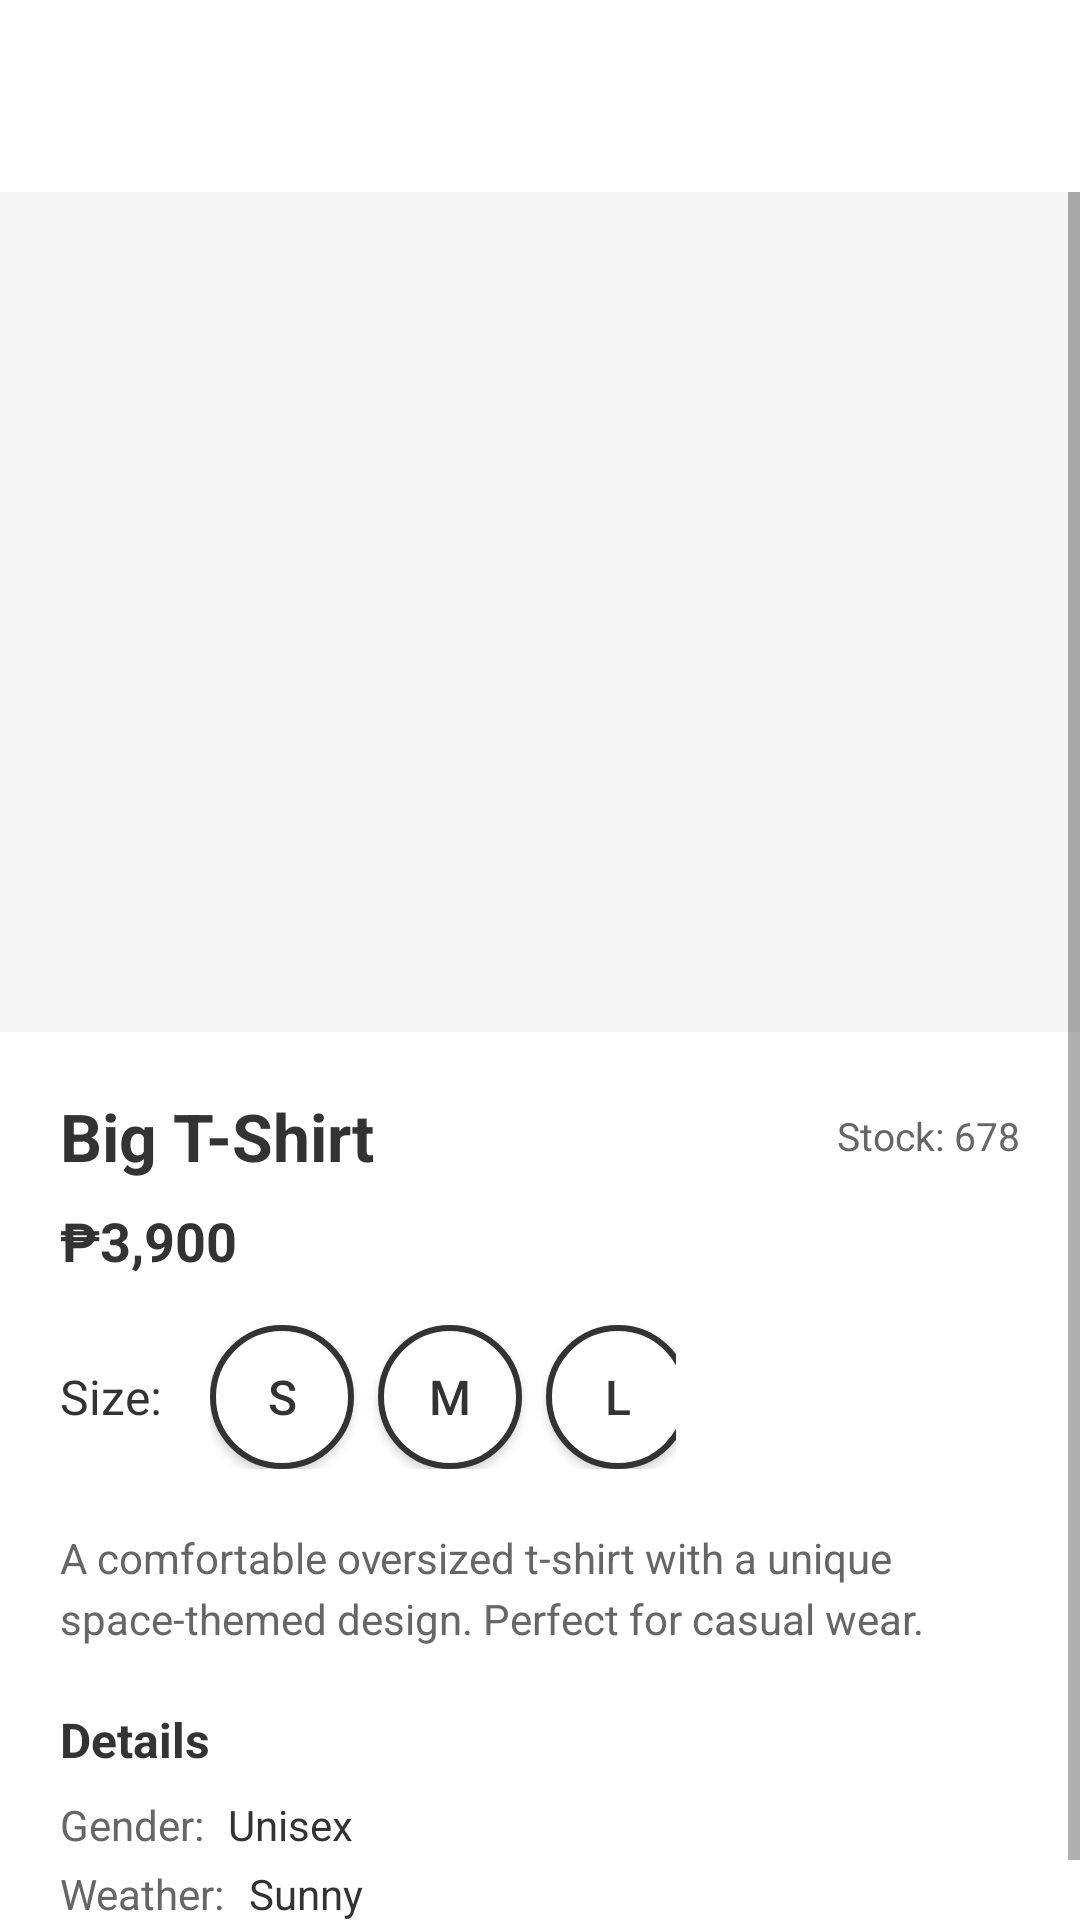

The Android layout XML behind this screen, and the referenced resources:
<!-- AndroidManifest.xml: application theme Theme.AURAfit -->
<!-- res/layout/activity_item_reservation.xml -->
<?xml version="1.0" encoding="utf-8"?>
<RelativeLayout xmlns:android="http://schemas.android.com/apk/res/android"
    xmlns:app="http://schemas.android.com/apk/res-auto"
    xmlns:tools="http://schemas.android.com/tools"
    android:layout_width="match_parent"
    android:layout_height="match_parent"
    android:background="#FFFFFF"
    android:fitsSystemWindows="true">

    
    <ImageView
        android:id="@+id/backButton"
        android:layout_width="48dp"
        android:layout_height="48dp"
        android:layout_marginStart="16dp"
        android:layout_marginTop="16dp"
        android:src="@drawable/ic_arrow_back"
        android:background="?attr/selectableItemBackgroundBorderless"
        android:contentDescription="Back"
        android:padding="12dp" />

    
    <ScrollView
        android:layout_width="match_parent"
        android:layout_height="match_parent"
        android:layout_below="@+id/backButton"
        android:padding="0dp">

        <LinearLayout
            android:layout_width="match_parent"
            android:layout_height="wrap_content"
            android:orientation="vertical"
            android:background="#FFFFFF"
            android:padding="0dp">

            
            <ImageView
                android:id="@+id/itemImage"
                android:layout_width="match_parent"
                android:layout_height="280dp"
                android:scaleType="centerCrop"
                android:background="#F5F5F5"
                android:contentDescription="Product image" />

            
            <LinearLayout
                android:layout_width="match_parent"
                android:layout_height="wrap_content"
                android:orientation="vertical"
                android:padding="20dp">

                
                <LinearLayout
                    android:layout_width="match_parent"
                    android:layout_height="wrap_content"
                    android:orientation="horizontal"
                    android:gravity="center_vertical"
                    android:layout_marginBottom="8dp">

                    <TextView
                        android:id="@+id/itemName"
                        android:layout_width="0dp"
                        android:layout_height="wrap_content"
                        android:layout_weight="1"
                        android:text="Big T-Shirt"
                        android:textSize="22sp"
                        android:textStyle="bold"
                        android:textColor="#333333" />

                    <TextView
                        android:id="@+id/stockInfo"
                        android:layout_width="wrap_content"
                        android:layout_height="wrap_content"
                        android:text="Stock: 678"
                        android:textSize="13sp"
                        android:textColor="#666666"
                        android:layout_marginStart="16dp" />

                </LinearLayout>

                
                <TextView
                    android:id="@+id/itemPrice"
                    android:layout_width="wrap_content"
                    android:layout_height="wrap_content"
                    android:text="₱3,900"
                    android:textSize="18sp"
                    android:textStyle="bold"
                    android:textColor="#333333"
                    android:layout_marginBottom="16dp" />

                
                <LinearLayout
                    android:layout_width="match_parent"
                    android:layout_height="wrap_content"
                    android:orientation="horizontal"
                    android:layout_marginBottom="20dp"
                    android:gravity="center_vertical">

                    <TextView
                        android:layout_width="wrap_content"
                        android:layout_height="wrap_content"
                        android:text="Size:"
                        android:textSize="16sp"
                        android:textColor="#333333"
                        android:layout_marginEnd="16dp" />

                    
                    <LinearLayout
                        android:layout_width="wrap_content"
                        android:layout_height="wrap_content"
                        android:orientation="horizontal"
                        android:layout_weight="1">

                        <Button
                            android:id="@+id/sizeS"
                            android:layout_width="48dp"
                            android:layout_height="48dp"
                            android:text="S"
                            android:textSize="16sp"
                            android:textColor="#333333"
                            android:background="@drawable/circle_outline"
                            android:layout_marginEnd="8dp" />

                        <Button
                            android:id="@+id/sizeM"
                            android:layout_width="48dp"
                            android:layout_height="48dp"
                            android:text="M"
                            android:textSize="16sp"
                            android:textColor="#333333"
                            android:background="@drawable/circle_outline"
                            android:layout_marginEnd="8dp" />

                        <Button
                            android:id="@+id/sizeL"
                            android:layout_width="48dp"
                            android:layout_height="48dp"
                            android:text="L"
                            android:textSize="16sp"
                            android:textColor="#333333"
                            android:background="@drawable/circle_outline"
                            android:layout_marginEnd="8dp" />

                    </LinearLayout>

                    
                    <Button
                        android:id="@+id/reserveButton"
                        android:layout_width="wrap_content"
                        android:layout_height="40dp"
                        android:text="RESERVE"
                        android:textSize="14sp"
                        android:textColor="#FFFFFF"
                        android:background="@drawable/rounded_button"
                        android:paddingHorizontal="20dp"

                        android:layout_marginStart="16dp" />

                </LinearLayout>

                
                <TextView
                    android:id="@+id/itemDescription"
                    android:layout_width="match_parent"
                    android:layout_height="wrap_content"
                    android:text="A comfortable oversized t-shirt with a unique space-themed design. Perfect for casual wear."
                    android:textSize="14sp"
                    android:textColor="#666666"
                    android:layout_marginBottom="20dp"
                    android:lineSpacingExtra="4dp" />

                
                <LinearLayout
                    android:layout_width="match_parent"
                    android:layout_height="wrap_content"
                    android:orientation="vertical">

                    <TextView
                        android:layout_width="wrap_content"
                        android:layout_height="wrap_content"
                        android:text="Details"
                        android:textSize="16sp"
                        android:textStyle="bold"
                        android:textColor="#333333"
                        android:layout_marginBottom="8dp" />

                    <LinearLayout
                        android:layout_width="match_parent"
                        android:layout_height="wrap_content"
                        android:orientation="horizontal"
                        android:layout_marginBottom="4dp">

                        <TextView
                            android:layout_width="wrap_content"
                            android:layout_height="wrap_content"
                            android:text="Gender:"
                            android:textSize="14sp"
                            android:textColor="#666666" />

                        <TextView
                            android:id="@+id/itemGender"
                            android:layout_width="wrap_content"
                            android:layout_height="wrap_content"
                            android:text="Unisex"
                            android:textSize="14sp"
                            android:textColor="#333333"
                            android:layout_marginStart="8dp" />

                    </LinearLayout>

                    <LinearLayout
                        android:layout_width="match_parent"
                        android:layout_height="wrap_content"
                        android:orientation="horizontal">

                        <TextView
                            android:layout_width="wrap_content"
                            android:layout_height="wrap_content"
                            android:text="Weather:"
                            android:textSize="14sp"
                            android:textColor="#666666" />

                        <TextView
                            android:id="@+id/itemWeather"
                            android:layout_width="wrap_content"
                            android:layout_height="wrap_content"
                            android:text="Sunny"
                            android:textSize="14sp"
                            android:textColor="#333333"
                            android:layout_marginStart="8dp" />

                    </LinearLayout>

                </LinearLayout>

            </LinearLayout>

        </LinearLayout>

    </ScrollView>

</RelativeLayout>
<!-- resources referenced by this layout -->
<resources>
  <!-- drawable circle_outline (drawable) -->
  <?xml version="1.0" encoding="utf-8"?>
  <shape xmlns:android="http://schemas.android.com/apk/res/android"
      android:shape="oval">
      <solid android:color="#FFFFFF" />
      <stroke
          android:width="2dp"
          android:color="#333333" />
  </shape>
  <style name="Theme.AURAfit" parent="Theme.MaterialComponents.Light.NoActionBar">
          
          <item name="colorPrimary">@color/purple_500</item>
          <item name="colorPrimaryVariant">@color/purple_200</item>
          <item name="colorOnPrimary">@color/white</item>
          
          <item name="colorSecondary">@color/teal_200</item>
          <item name="colorSecondaryVariant">@color/teal_700</item>
          <item name="colorOnSecondary">@color/black</item>
          
          <item name="android:statusBarColor">@android:color/transparent</item>
          <item name="android:windowLightStatusBar">true</item>
          
      </style>
  <color name="purple_500">#424141</color>
  <color name="purple_200">#BFA0FF</color>
  <color name="white">#FFFFFFFF</color>
  <color name="teal_200">#FF03DAC5</color>
  <color name="teal_700">#FF018786</color>
  <color name="black">#FF000000</color>
</resources>
